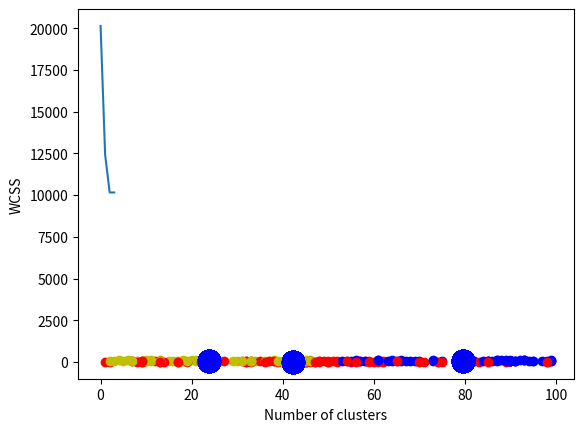

Python code for this plot:
# -*- coding: utf-8 -*-
import matplotlib.pyplot as plt
import numpy as np

def dist(x1, y1, x2, y2):
    return np.sqrt((x1 - x2)**2 + (y1 - y2)**2)

def clust(x, y, x_cc, y_cc, k, points_count):
    cluster = []
    for i in range(0, points_count):
        d = dist(x[i], y[i], x_cc[0], y_cc[0])
        numb = 0
        for j in range(0, k):
            if dist(x[i], y[i], x_cc[j], y_cc[j]) < d:
                d = dist(x[i], y[i], x_cc[j], y_cc[j])
                numb = j
        cluster.append(numb)
    return cluster

def calculate_center_of_mass(cluster, x, y, k):
    center_of_mass_x = [0 for i in range(k)]
    center_of_mass_y = [0 for i in range(k)]
    count = [0 for i in range(k)]

    for i in cluster:
        count[i] += 1

    number = 0
    for i in cluster:
        center_of_mass_x[i] += x[number] / count[i]
        center_of_mass_y[i] += y[number] / count[i]
        number += 1

    return [center_of_mass_x, center_of_mass_y]

def clusterSum(k,x,y,x_cc,y_cc,cluster):
    result = 0
    for i in range(0,k):
        result = 0
        for j in range(0,len(cluster)):
            if(cluster[j] == i):
                result += dist(x[j],y[j],x_cc[i],y_cc[i]) ** 2
    return result

def show_dependence_wcss_on_numbrer_of_clusters(wcss, K):
    plt.plot(range(1, K), wcss)
    plt.xlabel('Number of clusters')
    plt.ylabel('WCSS')
    plt.show()

def main():

    # кол-во точек
    points_count = 200
    # k - кол-во кластеров в данной задаче range и выбираем оптимальный потом
    K = range(0, 10)
    x = np.random.randint(1, 100, points_count)
    y = np.random.randint(1, 100, points_count)

    x_c = np.mean(x)
    y_c = np.mean(y)

    def calculate_R():
        R = 0
        for i in range(0, points_count):
            r = dist(x_c, y_c, x[i], y[i])
            if (r > R):
                R = r
        return R

    R = calculate_R()

    k_values = []
    # K = 8

    for k in K:
        x_cc = [R * np.cos(2 * np.pi * i / k) + x_c for i in range(k)]
        y_cc = [R * np.sin(2 * np.pi * i / k) + x_c for i in range(k)]

    print(x_cc)
    print(y_cc)
    cluster = clust(x, y, x_cc, y_cc, k,points_count)

    center_of_mass = calculate_center_of_mass(cluster, x, y, k)
    # Сравниваем текущее расположение точек и новое рассчитанное
    changed = False
    while not changed:
        new_cluster = clust(x, y, center_of_mass[0], center_of_mass[1], k, points_count)
        k_values.append(clusterSum(k,x,y,x_cc,y_cc,cluster))
        if np.array_equal(new_cluster, cluster):
            changed = True
            break
        cluster = new_cluster
        center_of_mass = calculate_center_of_mass(cluster, x, y, k)

    print(k_values)

    plt.plot(K[0:len(k_values)], k_values)
    plt.xlabel("Number of clusters")
    plt.ylabel("WCSS")
    plt.show()

    k = len(k_values) - 1
    changed = False
    while not changed:
        new_cluster = clust(x,y,center_of_mass[0],center_of_mass[1],k,points_count)
        if np.array_equal(new_cluster,cluster):
            changed = True
            break

        cluster = new_cluster
        center_of_mass = calculate_center_of_mass(cluster,x,y,k)

    colors = ['r','b','y','o','p']
    print(k)

    print("clusters")
    for i in range(0,points_count):
        print(cluster[i])
        print(colors[cluster[i]])

        # print(colors[cluster[i]])
        # color = colors[cluster[i]]
        plt.scatter(x[i],y[i], c=colors[cluster[i]])
        plt.scatter(center_of_mass[0], center_of_mass[1], marker='o', c='b',s=250)
    plt.show()
    # k = 3
    # changed = False
    # while not changed:
    #     new_cluster = clust(x,y,center_of_mass[0], center_of_mass[1], k, points_count)
    #     if np.array_equal(new_cluster,cluster):
    #         change = True
    #         break
    #
    #     cluster = new_cluster
    #
    #     center_of_mass = calculate_center_of_mass(cluster, x, y, k)

    # x_c = np.mean(x)
    # y_c = np.mean(y)
    #
    # wcss = []
    # show_dependence_wcss_on_numbrer_of_clusters(k_values, K)

if __name__ == '__main__': main()